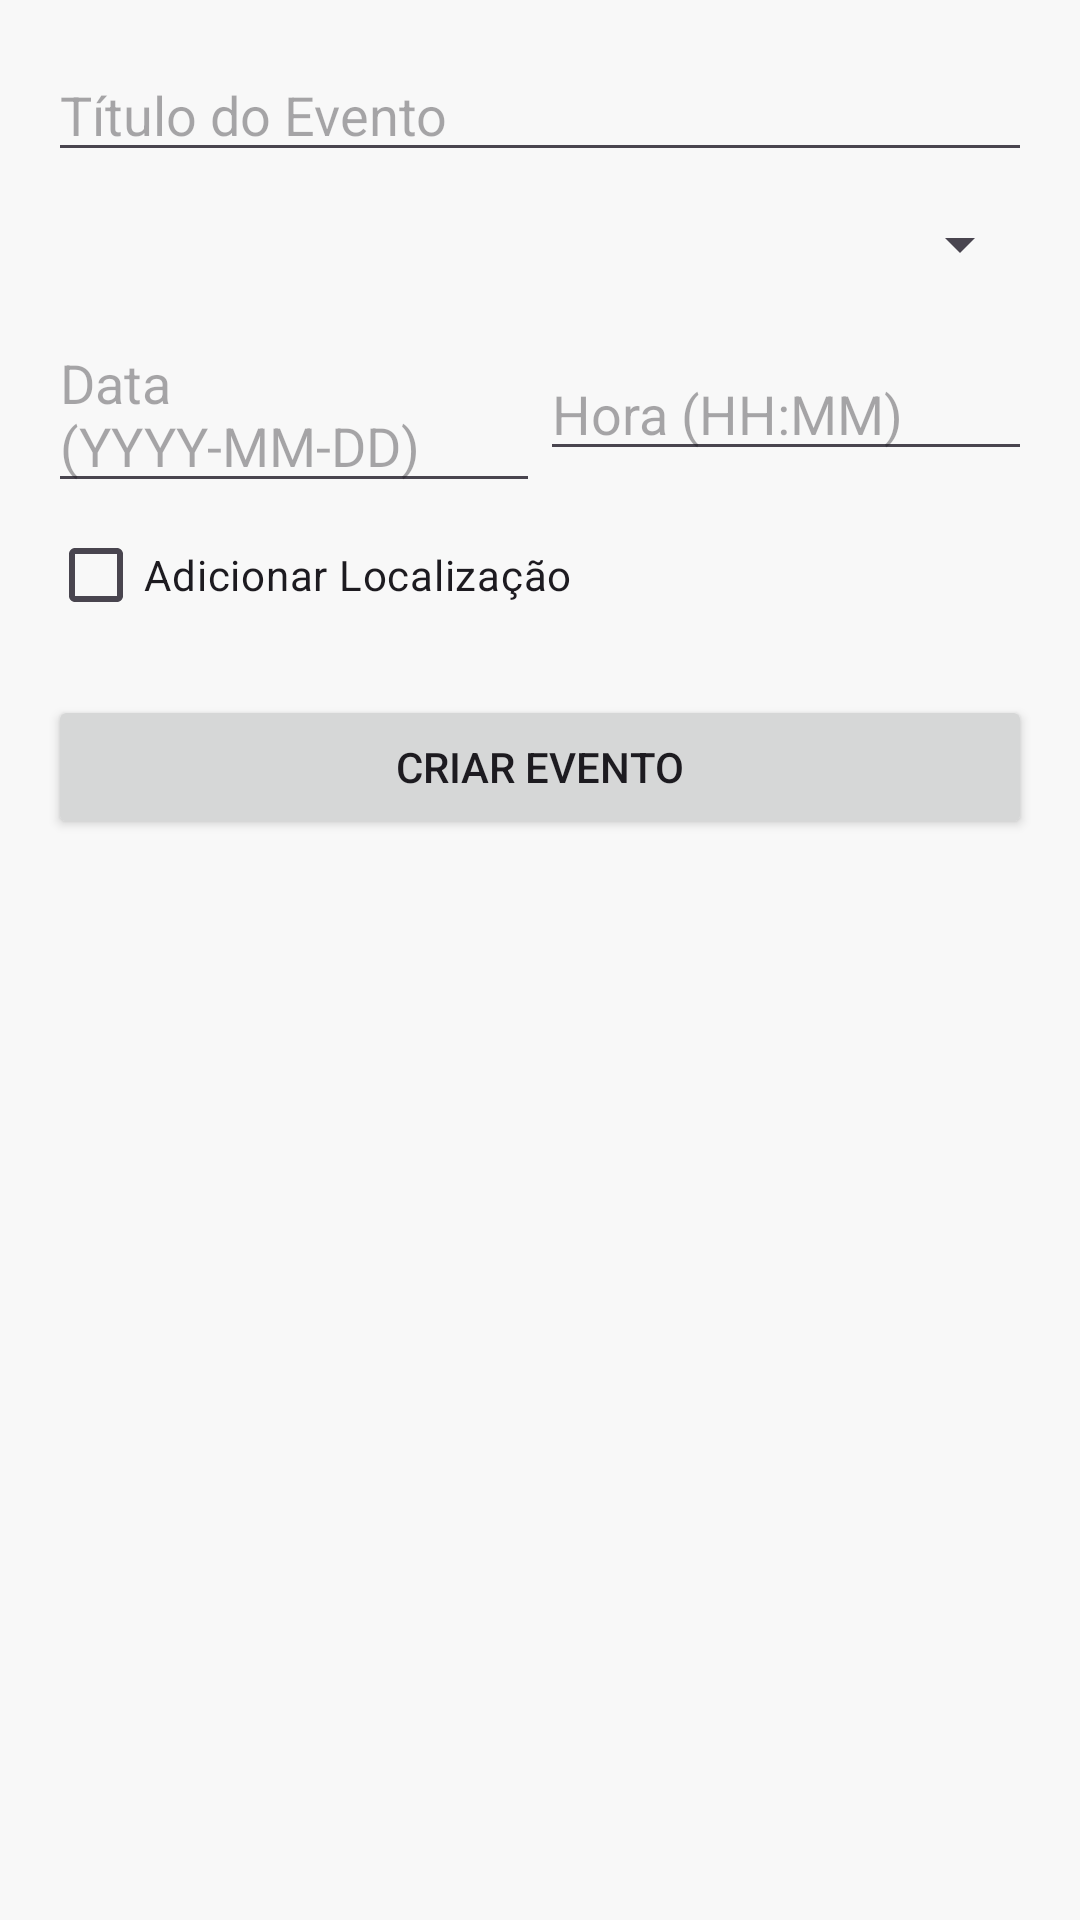

Here is an Android app screen rendered from its layout file. Give the layout XML and the strings, colors and styles it references.
<!-- AndroidManifest.xml: application theme Theme.VotoInformado -->
<!-- res/layout/fragment_add_date.xml -->
<?xml version="1.0" encoding="utf-8"?>
<ScrollView xmlns:android="http://schemas.android.com/apk/res/android"
    android:layout_width="match_parent"
    android:layout_height="match_parent"
    android:padding="16dp">

    <LinearLayout
        android:layout_width="match_parent"
        android:layout_height="wrap_content"
        android:orientation="vertical">

        <EditText
            android:id="@+id/etTitle"
            android:layout_width="match_parent"
            android:layout_height="wrap_content"
            android:hint="Título do Evento" />

        <Spinner
            android:id="@+id/spType"
            android:layout_width="match_parent"
            android:layout_height="wrap_content"
            android:minHeight="48dp" />

        <LinearLayout
            android:id="@+id/llCandidatesSelector"
            android:layout_width="match_parent"
            android:layout_height="wrap_content"
            android:orientation="vertical"
            android:visibility="gone">

            <TextView
                android:layout_width="wrap_content"
                android:layout_height="wrap_content"
                android:text="Candidato 1"
                android:layout_marginTop="8dp"/>
            <Spinner
                android:id="@+id/spCandidate1"
                android:layout_width="match_parent"
                android:layout_height="wrap_content"
                android:minHeight="48dp" />

            <TextView
                android:layout_width="wrap_content"
                android:layout_height="wrap_content"
                android:text="Candidato 2"
                android:layout_marginTop="8dp"/>
            <Spinner
                android:id="@+id/spCandidate2"
                android:layout_width="match_parent"
                android:layout_height="wrap_content"
                android:minHeight="48dp" />
            <Spinner
                android:id="@+id/spCandidate2"
                android:layout_width="match_parent"
                android:layout_height="wrap_content"
                android:minHeight="48dp" />
        </LinearLayout>

        <LinearLayout
            android:id="@+id/llSingleCandidateSelector"
            android:layout_width="match_parent"
            android:layout_height="wrap_content"
            android:orientation="vertical"
            android:visibility="gone">

            <TextView
                android:layout_width="wrap_content"
                android:layout_height="wrap_content"
                android:text="Candidato"
                android:layout_marginTop="8dp"/>
            <Spinner
                android:id="@+id/spSingleCandidate"
                android:layout_width="match_parent"
                android:layout_height="wrap_content"
                android:minHeight="48dp" />
        </LinearLayout>

        <LinearLayout
            android:layout_width="match_parent"
            android:layout_height="wrap_content"
            android:orientation="horizontal">

            <EditText
                android:id="@+id/etDate"
                android:layout_width="0dp"
                android:layout_height="wrap_content"
                android:layout_weight="1"
                android:hint="Data (YYYY-MM-DD)"
                android:focusable="false" />

            <EditText
                android:id="@+id/etTime"
                android:layout_width="0dp"
                android:layout_height="wrap_content"
                android:layout_weight="1"
                android:hint="Hora (HH:MM)"
                android:focusable="false" />
        </LinearLayout>

        <CheckBox
            android:id="@+id/cbLocation"
            android:layout_width="wrap_content"
            android:layout_height="wrap_content"
            android:text="Adicionar Localização" />

        <Button
            android:id="@+id/btnPickLocation"
            android:layout_width="match_parent"
            android:layout_height="wrap_content"
            android:text="Selecionar no Mapa"
            android:visibility="gone"
            style="@style/Widget.Material3.Button.OutlinedButton" />

        <EditText
            android:id="@+id/etLat"
            android:layout_width="match_parent"
            android:layout_height="wrap_content"
            android:hint="Latitude"
            android:inputType="numberDecimal|numberSigned"
            android:focusable="false"
            android:visibility="gone" />

        <EditText
            android:id="@+id/etLong"
            android:layout_width="match_parent"
            android:layout_height="wrap_content"
            android:hint="Longitude"
            android:inputType="numberDecimal|numberSigned"
            android:focusable="false"
            android:visibility="gone" />



        <Button
            android:id="@+id/btnSubmitDate"
            android:layout_width="match_parent"
            android:layout_height="wrap_content"
            android:layout_marginTop="16dp"
            android:text="Criar Evento" />

    </LinearLayout>
</ScrollView>
<!-- resources referenced by this layout -->
<resources>
  <style name="Theme.VotoInformado" parent="Base.Theme.VotoInformado" />
  <style name="Base.Theme.VotoInformado" parent="Theme.Material3.DayNight.NoActionBar">
          
          
          <item name="colorPrimary">@color/app_green</item>
          <item name="colorOnPrimary">@color/white</item>
  
          
          <item name="colorSurface">@color/app_paper_white</item> 
          <item name="colorOnSurface">@color/app_graphite</item> 
          <item name="colorSurfaceContainer">@color/white</item> 
  
          
          <item name="colorOutline">#D3D3D3</item> 
          <item name="colorError">@color/app_red</item>
          <item name="colorOnError">@color/white</item>
  
          
          <item name="android:windowBackground">?attr/colorSurface</item>
  
      </style>
  <color name="app_green">#409151</color>
  <color name="white">#FFFFFF</color>
  <color name="app_paper_white">#F8F8F8</color>
  <color name="app_graphite">#6B6B6B</color>
  <color name="app_red">#D42C2B</color>
</resources>
